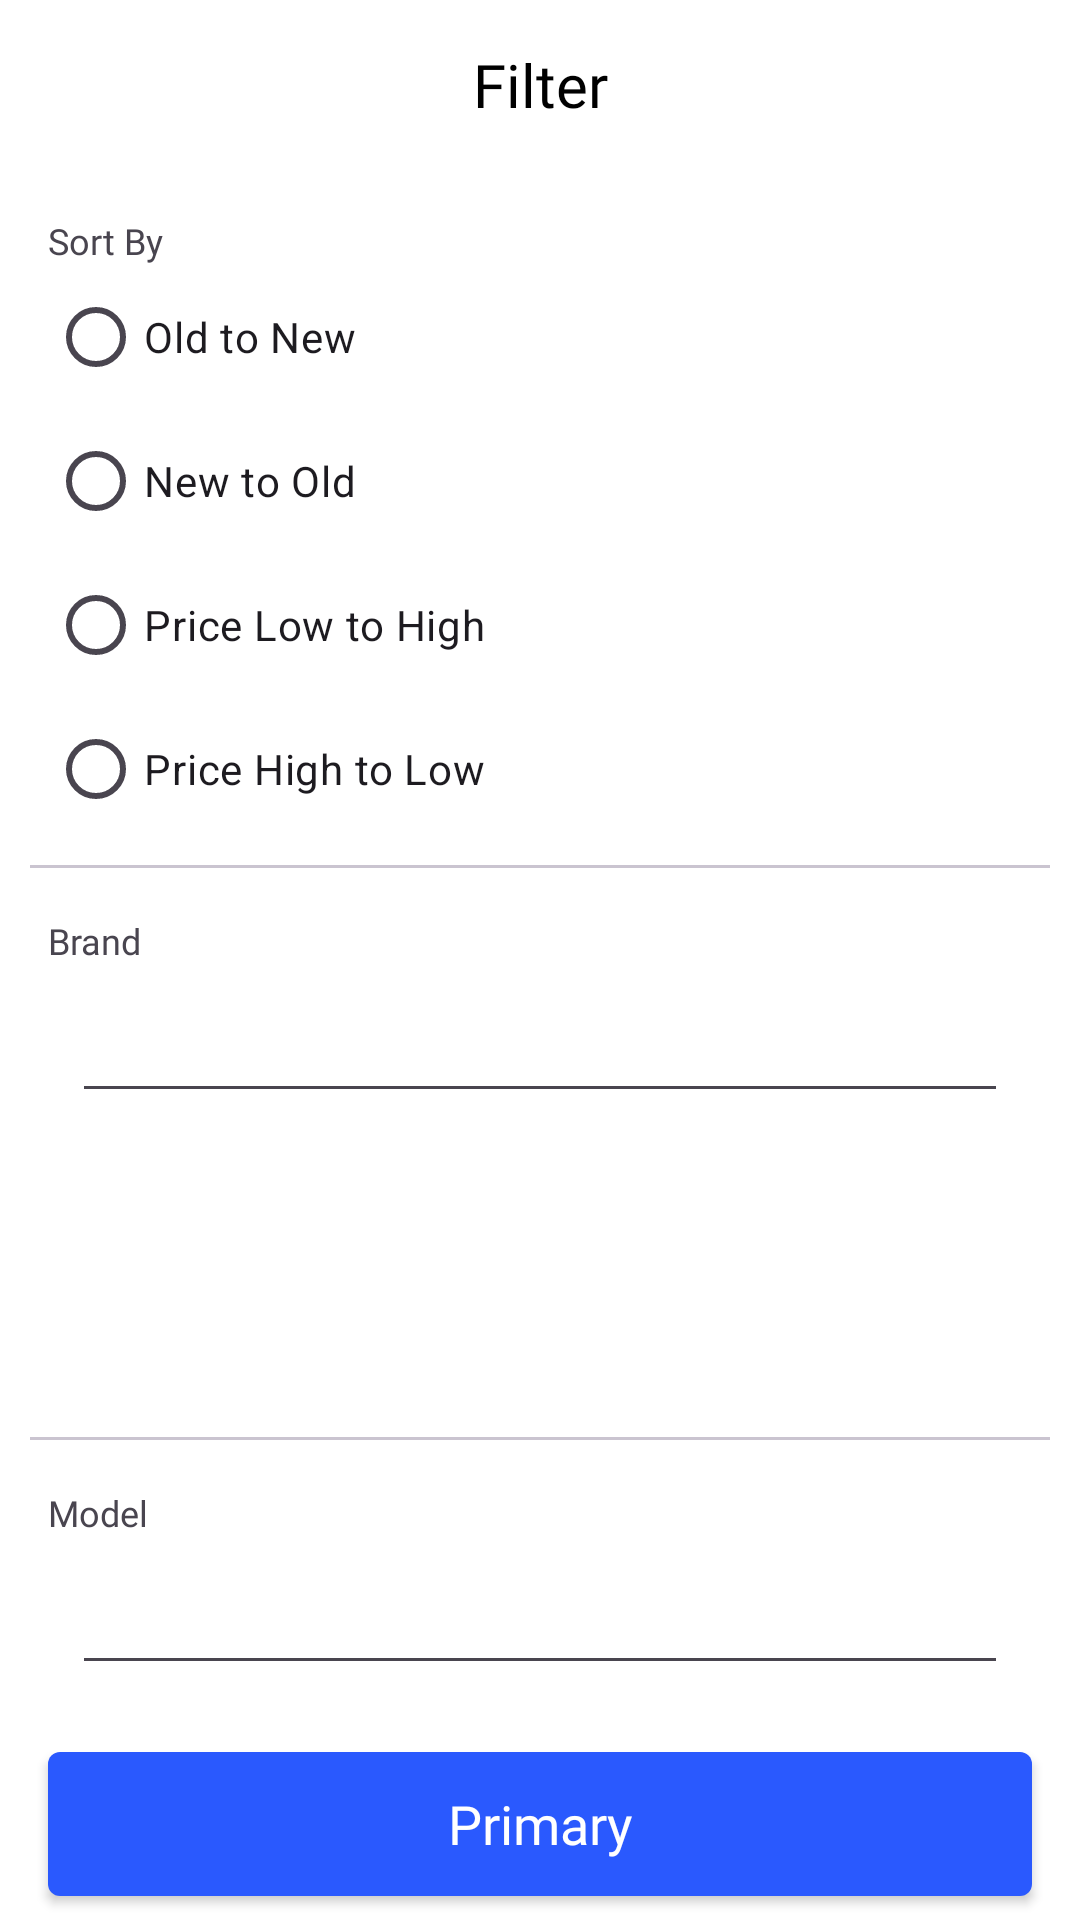

Produce the Android XML layout that renders to this screen, including the resource entries it uses.
<!-- AndroidManifest.xml: application theme Theme.EMarket -->
<!-- res/layout/fragment_filters.xml -->
<?xml version="1.0" encoding="utf-8"?>
<androidx.constraintlayout.widget.ConstraintLayout xmlns:android="http://schemas.android.com/apk/res/android"
    xmlns:app="http://schemas.android.com/apk/res-auto"
    android:layout_width="match_parent"
    android:layout_height="match_parent"
    android:background="@color/white">

    <androidx.core.widget.NestedScrollView
        android:id="@+id/nestedScrollView"
        android:layout_width="match_parent"
        android:layout_height="@dimen/size0"
        android:fillViewport="true"
        android:fitsSystemWindows="true"
        app:layout_constraintBottom_toTopOf="@+id/filter_primary_button"
        app:layout_constraintTop_toTopOf="parent">

        <androidx.constraintlayout.widget.ConstraintLayout
            android:layout_width="match_parent"
            android:layout_height="match_parent">

            <com.google.android.material.appbar.AppBarLayout
                android:id="@+id/filter_toolbar"
                android:layout_width="match_parent"
                android:layout_height="wrap_content"
                app:layout_constraintEnd_toEndOf="parent"
                app:layout_constraintStart_toStartOf="parent"
                app:layout_constraintTop_toTopOf="parent">

                <androidx.appcompat.widget.Toolbar
                    android:id="@+id/toolbar"
                    android:layout_width="match_parent"
                    android:layout_height="@dimen/size28"
                    android:background="@color/white"
                    app:titleTextColor="@android:color/white" />

            </com.google.android.material.appbar.AppBarLayout>

            <ImageView
                android:id="@+id/filters_close_button"
                android:layout_width="wrap_content"
                android:layout_height="wrap_content"
                android:layout_marginStart="@dimen/size10"
                android:src="@drawable/close_icon"
                app:layout_constraintBottom_toBottomOf="@+id/filter_toolbar"
                app:layout_constraintStart_toStartOf="parent"
                app:layout_constraintTop_toTopOf="parent" />

            <TextView
                android:layout_width="wrap_content"
                android:layout_height="wrap_content"
                android:fontFamily="@font/montserrat"
                android:text="@string/filter"
                android:textColor="@color/black"
                android:textSize="@dimen/header2Size"
                app:layout_constraintBottom_toBottomOf="@+id/filter_toolbar"
                app:layout_constraintEnd_toEndOf="@+id/filter_toolbar"
                app:layout_constraintStart_toStartOf="parent"
                app:layout_constraintTop_toTopOf="@+id/filter_toolbar" />

            <TextView
                android:id="@+id/sort_by_text"
                android:layout_width="wrap_content"
                android:layout_height="wrap_content"
                android:layout_marginStart="@dimen/size8"
                android:layout_marginTop="@dimen/size8"
                android:fontFamily="@font/montserrat"
                android:text="@string/sort_by"
                android:textSize="@dimen/body4Size"
                app:layout_constraintStart_toStartOf="parent"
                app:layout_constraintTop_toBottomOf="@+id/filter_toolbar" />

            <RadioGroup
                android:id="@+id/radio_group"
                android:layout_width="wrap_content"
                android:layout_height="wrap_content"
                app:layout_constraintStart_toStartOf="@+id/sort_by_text"
                app:layout_constraintTop_toBottomOf="@+id/sort_by_text">

                <RadioButton
                    android:id="@+id/old_to_new"
                    style="@style/RadioButton"
                    android:layout_width="match_parent"
                    android:layout_height="wrap_content"
                    android:text="@string/old_to_new" />

                <RadioButton
                    android:id="@+id/new_to_old"
                    style="@style/RadioButton"
                    android:layout_width="match_parent"
                    android:layout_height="wrap_content"
                    android:text="@string/new_to_old" />

                <RadioButton
                    android:id="@+id/price_low_to_high"
                    style="@style/RadioButton"
                    android:layout_width="match_parent"
                    android:layout_height="wrap_content"
                    android:text="@string/price_low_to_high" />

                <RadioButton
                    android:id="@+id/price_high_to_low"
                    style="@style/RadioButton"
                    android:layout_width="match_parent"
                    android:layout_height="wrap_content"
                    android:text="@string/price_high_to_low" />
            </RadioGroup>

            <com.google.android.material.divider.MaterialDivider
                android:id="@+id/materialDivider"
                android:layout_width="match_parent"
                android:layout_height="@dimen/oneDp"
                android:layout_marginHorizontal="@dimen/size5"
                android:layout_marginTop="@dimen/size4"
                app:layout_constraintEnd_toEndOf="parent"
                app:layout_constraintHorizontal_bias="0.5"
                app:layout_constraintStart_toStartOf="parent"
                app:layout_constraintTop_toBottomOf="@+id/radio_group" />

            <TextView
                android:id="@+id/brand_text"
                android:layout_width="wrap_content"
                android:layout_height="wrap_content"
                android:layout_marginStart="@dimen/size8"
                android:layout_marginTop="@dimen/size8"
                android:fontFamily="@font/montserrat"
                android:text="@string/brand"
                android:textSize="@dimen/body4Size"
                app:layout_constraintStart_toStartOf="parent"
                app:layout_constraintTop_toBottomOf="@+id/materialDivider" />

            <androidx.appcompat.widget.AppCompatEditText
                android:id="@+id/brand_searchbar"
                style="@style/SearchBarStyle"
                android:layout_width="match_parent"
                android:layout_height="wrap_content"
                android:layout_marginHorizontal="@dimen/size12"
                android:layout_marginTop="@dimen/size4"
                android:imeOptions="actionSearch"
                app:layout_constraintTop_toBottomOf="@+id/brand_text" />

            <androidx.recyclerview.widget.RecyclerView
                android:id="@+id/brand_recyclerview"
                android:layout_width="@dimen/size0"
                android:layout_height="@dimen/size50"
                app:layout_constraintEnd_toEndOf="@+id/brand_searchbar"
                app:layout_constraintStart_toStartOf="@+id/brand_searchbar"
                app:layout_constraintTop_toBottomOf="@+id/brand_searchbar" />

            <com.google.android.material.divider.MaterialDivider
                android:id="@+id/materialDivider2"
                android:layout_width="match_parent"
                android:layout_height="@dimen/oneDp"
                android:layout_marginHorizontal="@dimen/size5"
                android:layout_marginTop="@dimen/size4"
                app:layout_constraintEnd_toEndOf="parent"
                app:layout_constraintHorizontal_bias="0.5"
                app:layout_constraintStart_toStartOf="parent"
                app:layout_constraintTop_toBottomOf="@+id/brand_recyclerview" />

            <TextView
                android:id="@+id/filter_model_text"
                android:layout_width="wrap_content"
                android:layout_height="wrap_content"
                android:layout_marginTop="@dimen/size8"
                android:fontFamily="@font/montserrat"
                android:text="@string/model"
                android:textSize="@dimen/body4Size"
                app:layout_constraintStart_toStartOf="@+id/brand_text"
                app:layout_constraintTop_toBottomOf="@+id/materialDivider2" />

            <androidx.appcompat.widget.AppCompatEditText
                android:id="@+id/filter_model_searchbar"
                style="@style/SearchBarStyle"
                android:layout_width="match_parent"
                android:layout_height="wrap_content"
                android:layout_marginHorizontal="@dimen/size12"
                android:layout_marginTop="@dimen/size4"
                android:imeOptions="actionSearch"
                app:layout_constraintTop_toBottomOf="@+id/filter_model_text" />

            <androidx.recyclerview.widget.RecyclerView
                android:id="@+id/filter_model_recyclerview"
                android:layout_width="@dimen/size0"
                android:layout_height="@dimen/size50"
                app:layout_constraintEnd_toEndOf="@+id/filter_model_searchbar"
                app:layout_constraintStart_toStartOf="@+id/filter_model_searchbar"
                app:layout_constraintTop_toBottomOf="@+id/filter_model_searchbar" />

        </androidx.constraintlayout.widget.ConstraintLayout>
    </androidx.core.widget.NestedScrollView>

    <androidx.appcompat.widget.AppCompatButton
        android:id="@+id/filter_primary_button"
        android:layout_width="match_parent"
        android:layout_height="wrap_content"
        android:layout_marginHorizontal="@dimen/size8"
        android:layout_marginTop="@dimen/size4"
        android:layout_marginBottom="@dimen/size4"
        android:background="@drawable/button_background"
        android:fontFamily="@font/montserrat_bold"
        android:text="@string/primary"
        android:textAllCaps="false"
        android:textColor="@color/white"
        android:textSize="@dimen/header3Size"
        app:layout_constraintBottom_toBottomOf="parent"
        app:layout_constraintEnd_toEndOf="parent"
        app:layout_constraintHorizontal_bias="0.5"
        app:layout_constraintStart_toStartOf="parent"
        app:layout_constraintTop_toBottomOf="@+id/nestedScrollView" />
</androidx.constraintlayout.widget.ConstraintLayout>
<!-- resources referenced by this layout -->
<resources>
  <color name="black">#000000</color>
  <color name="white">#FFFFFF</color>
  <dimen name="body4Size">12sp</dimen>
  <dimen name="header2Size">20sp</dimen>
  <dimen name="header3Size">18sp</dimen>
  <dimen name="oneDp">1dp</dimen>
  <dimen name="size0">0dp</dimen>
  <dimen name="size10">20dp</dimen>
  <dimen name="size12">24dp</dimen>
  <dimen name="size28">56dp</dimen>
  <dimen name="size4">8dp</dimen>
  <dimen name="size5">10dp</dimen>
  <dimen name="size50">100dp</dimen>
  <dimen name="size8">16dp</dimen>
  <!-- drawable button_background (drawable) -->
  <?xml version="1.0" encoding="utf-8"?>
  <shape xmlns:android="http://schemas.android.com/apk/res/android">
      <solid android:color="@color/blueAppColor"/>
      <corners android:radius="4dp"/>
  </shape>
  <string name="brand">Brand</string>
  <string name="filter">Filter</string>
  <string name="model">Model</string>
  <string name="new_to_old">New to Old</string>
  <string name="old_to_new">Old to New</string>
  <string name="price_high_to_low">Price High to Low</string>
  <string name="price_low_to_high">Price Low to High</string>
  <string name="primary">Primary</string>
  <string name="sort_by">Sort By</string>
  <style name="Theme.EMarket" parent="Base.Theme.EMarket" />
  <color name="blueAppColor">#2A59FE</color>
  <style name="Base.Theme.EMarket" parent="Theme.Material3.DayNight.NoActionBar">
          
          
      </style>
</resources>
